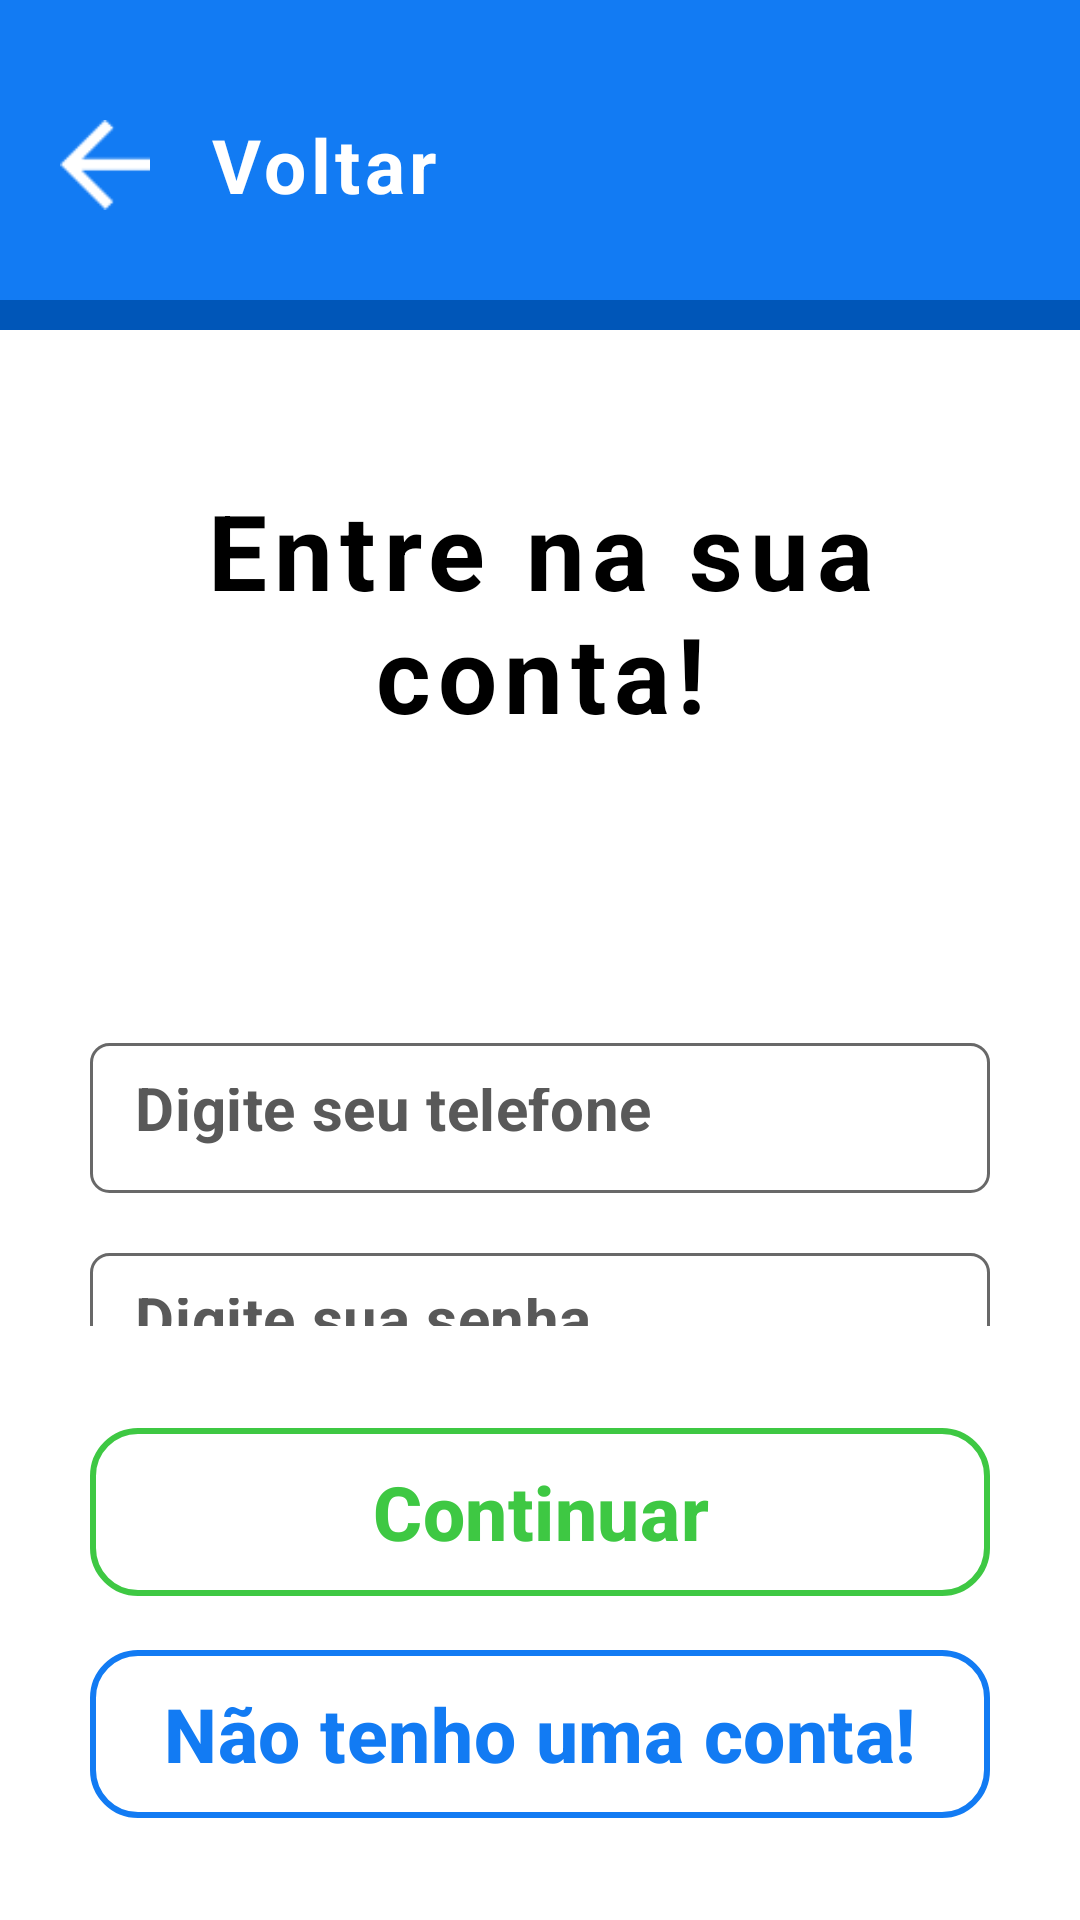

Write the Android layout XML for this screen, with the resource values it uses.
<!-- AndroidManifest.xml: application theme Theme.ApoioDigital_MakingModal -->
<!-- res/layout/activity_login.xml -->
<?xml version="1.0" encoding="utf-8"?>
<androidx.constraintlayout.widget.ConstraintLayout
    xmlns:android="http://schemas.android.com/apk/res/android"
    xmlns:tools="http://schemas.android.com/tools"
    xmlns:app="http://schemas.android.com/apk/res-auto"
    android:layout_width="match_parent"
    android:layout_height="match_parent"
    android:background="@color/white"
    android:fitsSystemWindows="false">

    <LinearLayout
        android:id="@+id/topSection"
        android:layout_width="0dp"
        android:layout_height="wrap_content"
        android:orientation="vertical"
        android:background="@drawable/ic_borda_inferior"
        android:paddingTop="30dp"
        android:paddingBottom="30dp"
        android:paddingStart="20dp"
        android:paddingEnd="8dp"
        app:layout_constraintTop_toTopOf="parent"
        app:layout_constraintStart_toStartOf="parent"
        app:layout_constraintEnd_toEndOf="parent">

        <LinearLayout
            android:layout_width="match_parent"
            android:layout_height="50dp"
            android:orientation="horizontal"
            android:gravity="center_vertical">

            <ImageButton
                android:id="@+id/backBtnL"
                android:layout_width="30dp"
                android:layout_height="30dp"
                android:src="@drawable/ic_seta_branca"
                android:background="?attr/selectableItemBackgroundBorderless"
                android:contentDescription="Botão Voltar"
                android:scaleType="fitCenter" />

            <TextView
                android:layout_width="wrap_content"
                android:layout_height="wrap_content"
                android:text="Voltar"
                android:textColor="@android:color/white"
                android:textSize="25sp"
                android:layout_marginStart="20dp"
                android:letterSpacing="0.06"
                android:textStyle="bold"/>
        </LinearLayout>
    </LinearLayout>

    <LinearLayout
        android:id="@+id/labels"
        android:layout_width="0dp"
        android:layout_height="0dp"
        android:orientation="vertical"
        android:gravity="top|center_horizontal"
        android:padding="30dp"
        app:layout_constraintTop_toBottomOf="@id/topSection"
        app:layout_constraintBottom_toTopOf="@id/btnContinueL"
        app:layout_constraintStart_toStartOf="parent"
        app:layout_constraintEnd_toEndOf="parent">

        <TextView
            android:id="@+id/txtViewTitleL"
            android:layout_width="wrap_content"
            android:layout_height="wrap_content"
            android:textAlignment="center"
            android:text="Entre na sua conta!"
            android:paddingTop="20dp"
            android:textSize="35sp"
            android:textColor="#000000"
            android:letterSpacing="0.07"
            android:textStyle="bold"
            />

        <LinearLayout
            android:orientation="vertical"
            android:layout_width="match_parent"
            android:layout_height="wrap_content"
            android:layout_marginTop="100dp"
            >

            <EditText
                android:id="@+id/inputUserTelL"
                android:layout_width="match_parent"
                android:layout_height="@dimen/edit_text_height"
                android:hint="Digite seu telefone"
                android:background="@drawable/gray_edit_text"
                android:textSize="20sp"
                android:textColor="@color/DarkGrayEdTxtAD"
                android:inputType="phone"
                android:imeOptions="actionDone"
                app:strokeColor="#000"
                android:textStyle="bold"
                android:padding="15dp"
                android:letterSpacing="0.01"
                android:maxLength="15"
                android:clipToPadding="false"
                android:textColorHint="@color/DarkGrayEdTxtAD"
                />
            <TextView
                android:id="@+id/txtViewTelL"
                android:layout_width="wrap_content"
                android:layout_height="wrap_content"
                android:text="Preencha corretamente!"
                android:textAlignment="textStart"
                android:textColor="@color/RedAD"
                android:textSize="@dimen/txtViewWrongInf"
                android:textStyle="bold"
                android:visibility="gone"
                />
        </LinearLayout>

        <LinearLayout
            android:orientation="vertical"
            android:layout_width="match_parent"
            android:layout_height="wrap_content"
            android:layout_marginTop="20dp">

            <EditText
                android:id="@+id/inputUserPasswordL"
                android:layout_width="match_parent"
                android:layout_height="@dimen/edit_text_height"
                android:textStyle="bold"
                android:hint="Digite sua senha"
                android:background="@drawable/gray_edit_text"
                android:textSize="20sp"
                android:textColor="@color/DarkGrayEdTxtAD"
                android:inputType="textPassword"
                android:letterSpacing="0.01"
                android:imeOptions="actionDone"
                app:strokeColor="#000"
                android:padding="15dp"
                android:clipToPadding="false"
                android:textColorHint="@color/DarkGrayEdTxtAD"
                />
            <TextView
                android:id="@+id/txtViewPasswordL"
                android:layout_width="wrap_content"
                android:layout_height="wrap_content"
                android:textAlignment="textStart"
                android:textColor="@color/RedAD"
                android:textSize="@dimen/txtViewWrongInf"
                android:textStyle="bold"
                android:visibility="gone"
                />
        </LinearLayout>

    </LinearLayout>

    <com.google.android.material.button.MaterialButton
        android:id="@+id/btnContinueL"
        android:layout_width="0dp"
        android:layout_height="0dp"
        android:text="Continuar"
        android:textAllCaps="false"
        android:textColor="@color/GreenAd"
        android:textSize="25sp"
        android:textStyle="bold"
        app:backgroundTint="@color/white"
        app:cornerRadius="16dp"
        app:strokeColor="@color/GreenAd"
        app:strokeWidth="2dp"
        app:rippleColor="@color/GreenAd"
        app:layout_constraintBottom_toTopOf="@id/btnRegister"
        app:layout_constraintStart_toStartOf="parent"
        app:layout_constraintEnd_toEndOf="parent"
        android:layout_marginStart="30dp"
        android:layout_marginEnd="30dp"
        android:layout_marginBottom="10dp"
        app:layout_constraintHeight_percent="0.1"/>

    <com.google.android.material.button.MaterialButton
        android:id="@+id/btnRegister"
        android:layout_width="0dp"
        android:layout_height="0dp"
        android:text="Não tenho uma conta!"
        android:textAllCaps="false"
        android:textColor="@color/LightBlueAD"
        android:textSize="25sp"
        android:textStyle="bold"
        app:backgroundTint="@color/white"
        app:cornerRadius="16dp"
        app:strokeColor="@color/LightBlueAD"
        app:strokeWidth="2dp"
        app:rippleColor="@color/LightBlueAD"
        app:layout_constraintBottom_toBottomOf="parent"
        app:layout_constraintHeight_percent="0.1"
        app:layout_constraintStart_toStartOf="parent"
        app:layout_constraintEnd_toEndOf="parent"
        android:layout_marginStart="30dp"
        android:layout_marginEnd="30dp"
        android:layout_marginBottom="30dp"/>

</androidx.constraintlayout.widget.ConstraintLayout>
<!-- resources referenced by this layout -->
<resources>
  <color name="DarkGrayEdTxtAD">#595959</color>
  <color name="GreenAd">#FF3EC843</color>
  <color name="LightBlueAD">#FF127BF3</color>
  <color name="RedAD">#FB7575</color>
  <color name="white">#FFFFFFFF</color>
  <dimen name="edit_text_height">50dp</dimen>
  <dimen name="txtViewWrongInf">15sp</dimen>
  <!-- drawable gray_edit_text (drawable) -->
  <?xml version="1.0" encoding="utf-8"?>
  <shape xmlns:android="http://schemas.android.com/apk/res/android"
      android:shape="rectangle">
  
      <solid android:color="@android:color/white" />
  
      <stroke
          android:width="1dp"
          android:color="@color/DarkGrayAD" />
      <corners android:radius="6dp" />
  
  </shape>
  <!-- drawable ic_borda_inferior (drawable) -->
  <?xml version="1.0" encoding="utf-8"?>
  <layer-list xmlns:android="http://schemas.android.com/apk/res/android">
  
      <item>
          <shape android:shape="rectangle">
              <solid android:color="@color/LightBlueAD"/>
          </shape>
      </item>
  
      <item android:gravity="bottom">
          <shape android:shape="rectangle">
              <size android:height="10dp"/>
              <solid android:color="@color/DarkBlueAD"/>
          </shape>
      </item>
  
  </layer-list>
  <!-- drawable ic_seta_branca: png bitmap (drawable, 294 bytes) -->
  <style name="Theme.ApoioDigital_MakingModal" parent="Base.Theme.ApoioDigital_MakingModal" />
  <color name="DarkGrayAD">#686868</color>
  <color name="DarkBlueAD">#FF0056B8</color>
  <style name="Base.Theme.ApoioDigital_MakingModal" parent="Theme.Material3.DayNight.NoActionBar">
          
          
      </style>
</resources>
